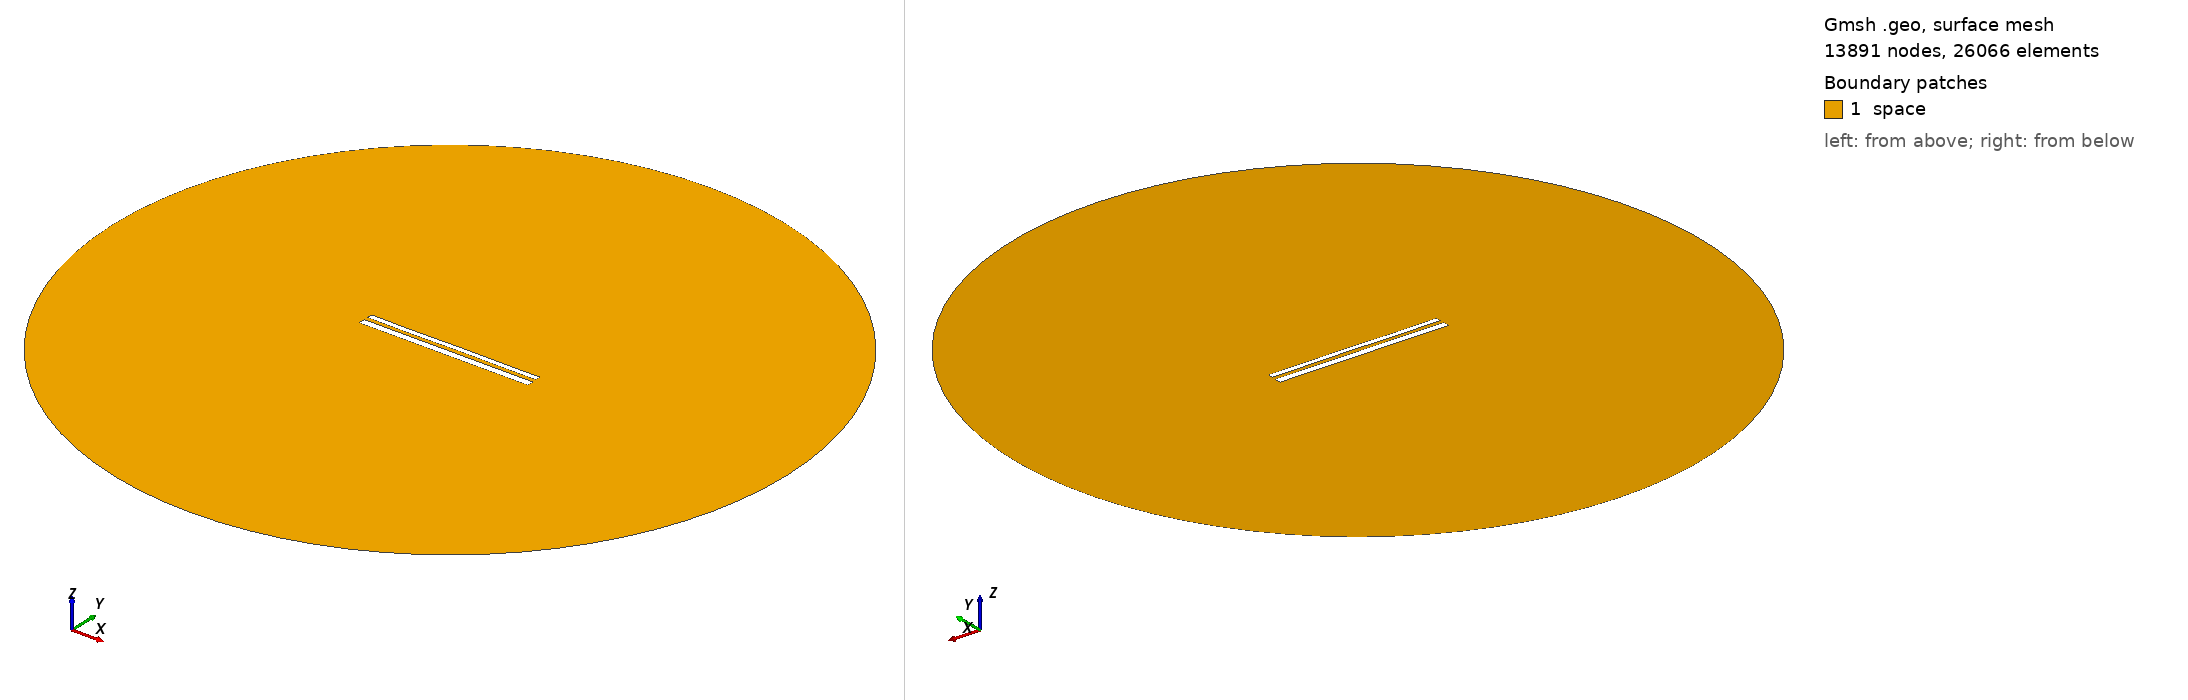

Gmsh geometry script, surface-meshed: 13891 nodes, 26066 surface elements. Boundary patches (legend numbers): 1 space. Left view from above one corner, right view from below the opposite corner. Legend entries are the model's physical surfaces. The drawing asked Gmsh for element sizes between 1% and 20% of the model's largest extent; the script's own settings can give other sizes.

=== 11557.geo (drawn) ===
//---------------------------------------
// Geometry kernel
//---------------------------------------

SetFactory("OpenCASCADE");



//---------------------------------------
// Parameters of the geometry
//---------------------------------------

// Overetch of the upper plate
overetch = 0.375;

// Distance between the plates
distance = 2.25;

// Discretization over the x axis (for the deformation)
nx = 50; 

// Length of the plate
L = 100 - overetch; 

// Number of modes
n = 4; 

// 1st mode coefficient
coeff(1) = 0.0;
beta(1) = 0.596864 * 3.1415926535 / L;

// 2nd mode coefficient
coeff(2) = 0.0;
beta(2) = 1.49418 * 3.1415926535 / L;

// 3rd mode coefficient
coeff(3) = -0.075;
beta(3) = 2.50025 * 3.1415926535 / L;

// 4th mode coefficient
coeff(4) = -0.075;
beta(4) = 3.49999 * 3.1415926535 / L;



//---------------------------------------
// Upper plate (deformed rectangle)
//---------------------------------------

// Coordiantes of the upper plate
xmin = -50;
xmax = 50 - overetch;

// Height of the upper plate
yheight = 4 - 2 * overetch;

// Indexes of the points
UpperID[] = {};
LowerID[] = {};
LeftID[] = {};
RightID[] = {};

// Point index
p = 1;

// Horizontal edges
For i In {1:nx}
    x = xmin + (i-1)*(xmax - xmin)/(nx-1);

    y_bottom = distance / 2 + overetch;
    For j In {1:n}
        C = (Cosh(beta(j)*L) + Cos(beta(j)*L)) / (Sinh(beta(j)*L) + Sin(beta(j)*L));
        y_bottom  = y_bottom + coeff(j) * (Cosh(beta(j)*(x+50)) - Cos(beta(j)*(x+50)) - C * (Sinh(beta(j)*(x+50)) - Sin(beta(j)*(x+50))));
    EndFor

    y_top = y_bottom + yheight;

    Point(p) = {x, y_top, 0, 1.0};
    UpperID[i] = p;
    p = p + 1;

    Point(p) = {x, y_bottom, 0, 1.0};
    LowerID[i] = p;
    p = p + 1;
EndFor

// Create point lists
UpperPts[] = {}; LowerPts[] = {};
For i In {1:nx}
  UpperPts[] += {UpperID[i]};
  LowerPts[] += {LowerID[i]};
EndFor

// Build splines
Spline(1) = {UpperPts[]};
Spline(2) = {LowerPts[]};
Line(3) = {LowerPts[nx-1], UpperPts[nx-1]};
Line(4) = {LowerPts[0], UpperPts[0]};

// Build the plane surface
Curve Loop(1) = {2, 3, -1, -4};
Plane Surface(1) = {1};



//---------------------------------------
// Lower plate (rectangle)
//---------------------------------------

// Vertices
Point(1001) = {-50, -1, 0, 1.0};
Point(1002) = { 50, -1, 0, 1.0};
Point(1003) = { 50,  -5, 0, 1.0};
Point(1004) = {-50,  -5, 0, 1.0};

// Edges
Line(5) = {1001, 1002};
Line(6) = {1002, 1003};
Line(7) = {1003, 1004};
Line(8) = {1004, 1001};

// Plane surface
Line Loop(2) = {5, 6, 7, 8};
Plane Surface(2) = {2}; 



//---------------------------------------
// Outer (fictious) boundary
//---------------------------------------

// Points
Point(1005) = {0, 0, 0};       // Center
Point(1006) = {200, 0, 0};     // Start point
Point(1007) = {0, 200, 0};     // 90 degrees
Point(1008) = {-200, 0, 0};    // 180 degrees
Point(1009) = {0, -200, 0};    // 270 degrees

// Circle arcs (each needs start, center, end)
Circle(9) = {1006, 1005, 1007};
Circle(10) = {1007, 1005, 1008};
Circle(11) = {1008, 1005, 1009};
Circle(12) = {1009, 1005, 1006};

// Plane surface for the entire domain
Curve Loop(3) = {9, 10, 11, 12};
Surface(3) = {3};

// Subtract the plates from the whole domain to obtain the actual domain where we want to solve the equations
BooleanDifference{ Surface{3}; Delete; }{ Surface{1}; Surface{2}; Delete; }




//---------------------------------------
// Transfinite Lines/Curves
//---------------------------------------

// Set the number of points on the boundaries
r = 7;

// Plates
Transfinite Curve {1, 2} = 50*r Using Progression 1;
Transfinite Curve {3, 4} = 2*r Using Progression 1;
Transfinite Line {5, 7} = 50*r Using Progression 1;
Transfinite Line {6, 8} = 2*r Using Progression 1;

// Outer boundary
Transfinite Line {9, 10, 11, 12} = 20 Using Progression 1;



//---------------------------------------
// Physical groups
//---------------------------------------                

// Physical curves (boundaries)
Physical Line("force_segment", 10) = {2};
Physical Line("upper_plate", 11) = {1, 3, 4};
Physical Line("lower_plate", 12) = {5, 6, 7, 8};
Physical Line("boundary", 20) = {9, 10, 11, 12};

// Physical Surfaces
Physical Surface("space", 30) = {3};



//---------------------------------------
// 6. Generate the Mesh
//---------------------------------------

// 2D mesh generation
Mesh 2;
